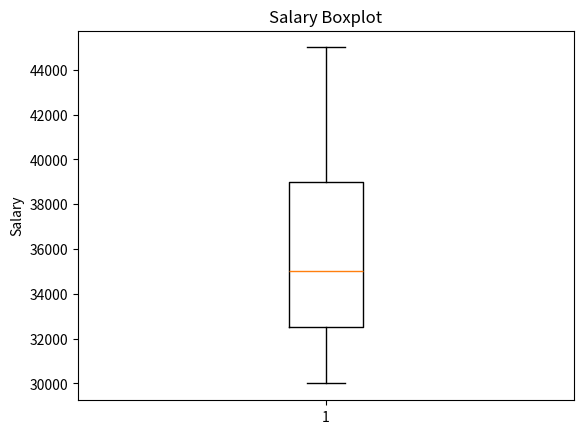
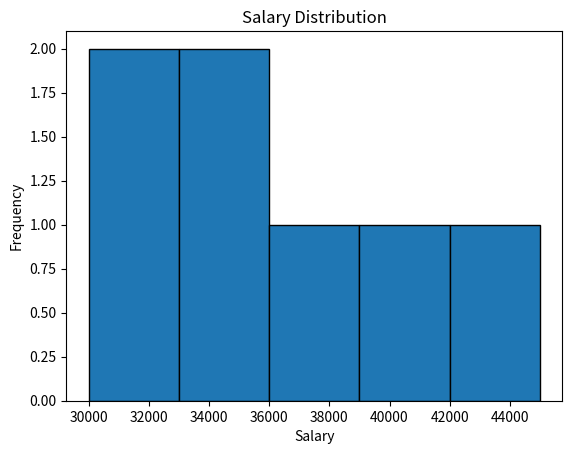

Write the Python code that produced these figures, in order.
import pandas as pd
import matplotlib.pyplot as plt

data = {
    'Name': ['Aarav', 'Diya', 'Rahul', 'Priya', 'Neha', 'Karan', 'Riya', 'Aman'],
    'Age': [22, 25, 28, 24, 30, 27, 23, 35],
    'Department': ['IT', 'HR', 'IT', 'Sales', 'HR', 'IT', 'Sales', 'IT'],
    'Salary': [30000, 35000, 40000, 32000, 38000, 45000, 33000, 150000]
}

df = pd.DataFrame(data)

print("Original DataFrame:")
print(df)

print("\nMean:", df['Salary'].mean())
print("Median:", df['Salary'].median())
print("Standard Deviation:", df['Salary'].std())

Q1 = df['Salary'].quantile(0.25)
Q3 = df['Salary'].quantile(0.75)
IQR = Q3 - Q1

lower = Q1 - 1.5 * IQR
upper = Q3 + 1.5 * IQR

df = df[(df['Salary'] >= lower) & (df['Salary'] <= upper)]

print("\nDataFrame after removing outliers:")
print(df)

plt.boxplot(df['Salary'])
plt.title("Salary Boxplot")
plt.ylabel("Salary")
plt.show()

plt.hist(df['Salary'], bins=5, edgecolor='black')
plt.title("Salary Distribution")
plt.xlabel("Salary")
plt.ylabel("Frequency")
plt.show()
